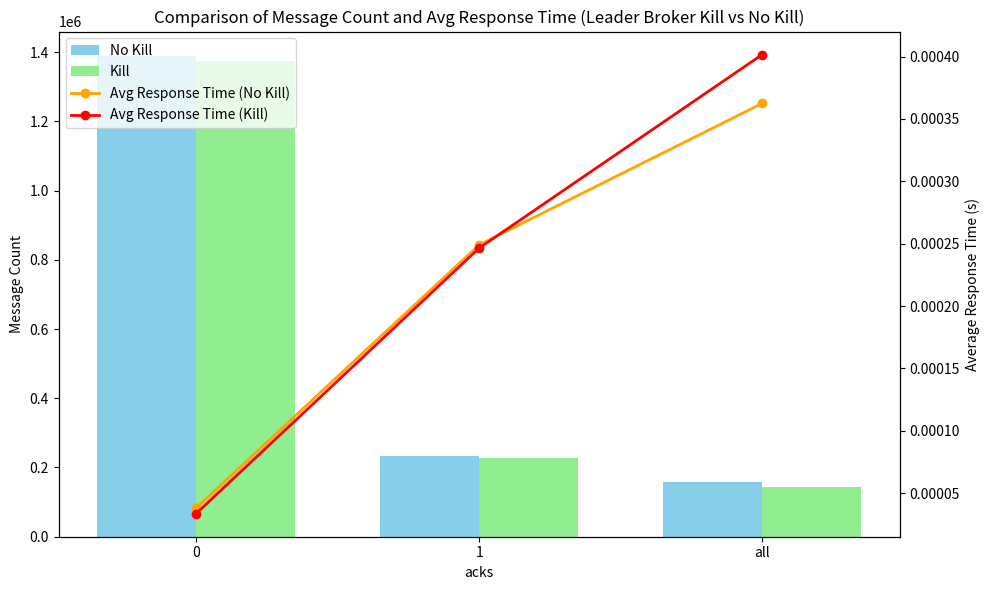

Reproduce this figure in Python.
import matplotlib.pyplot as plt
import numpy as np

# kill되지 않은 경우와 kill된 경우의 데이터
acks = ['0', '1', 'all']
produce_count_no_kill = [1389883, 234180, 158171]
avg_no_kill = [3.7911158890736096e-05, 0.000249049256100216, 0.0003624987353069431]
produce_count_kill = [1374746, 226758, 143936]
avg_kill = [3.346063342618942e-05, 0.0002464525585561093, 0.00040166363080324944]

# 막대 너비
bar_width = 0.35
index = np.arange(len(acks))

# 그래프 설정
fig, ax1 = plt.subplots(figsize=(10, 6))

# kill되지 않은 경우 데이터
bar1 = ax1.bar(index - bar_width/2, produce_count_no_kill, bar_width, color='skyblue', label='No Kill')
# kill된 경우 데이터
bar2 = ax1.bar(index + bar_width/2, produce_count_kill, bar_width, color='lightgreen', label='Kill')

# 첫 번째 y 축 레이블
ax1.set_ylabel('Message Count')
ax1.set_xlabel('acks')
ax1.set_title('Comparison of Message Count and Avg Response Time (Leader Broker Kill vs No Kill)')
ax1.set_xticks(index)
ax1.set_xticklabels(acks)

# 두 번째 y 축 (오른쪽)
ax2 = ax1.twinx()
ax2.plot(index, avg_no_kill, color='orange', marker='o', linestyle='-', linewidth=2, label='Avg Response Time (No Kill)')
ax2.plot(index, avg_kill, color='red', marker='o', linestyle='-', linewidth=2, label='Avg Response Time (Kill)')
ax2.set_ylabel('Average Response Time (s)')

# 범례 설정
lines, labels = ax1.get_legend_handles_labels()
lines2, labels2 = ax2.get_legend_handles_labels()
ax2.legend(lines + lines2, labels + labels2, loc='upper left')

# 그래프 출력
plt.tight_layout()
plt.show()
